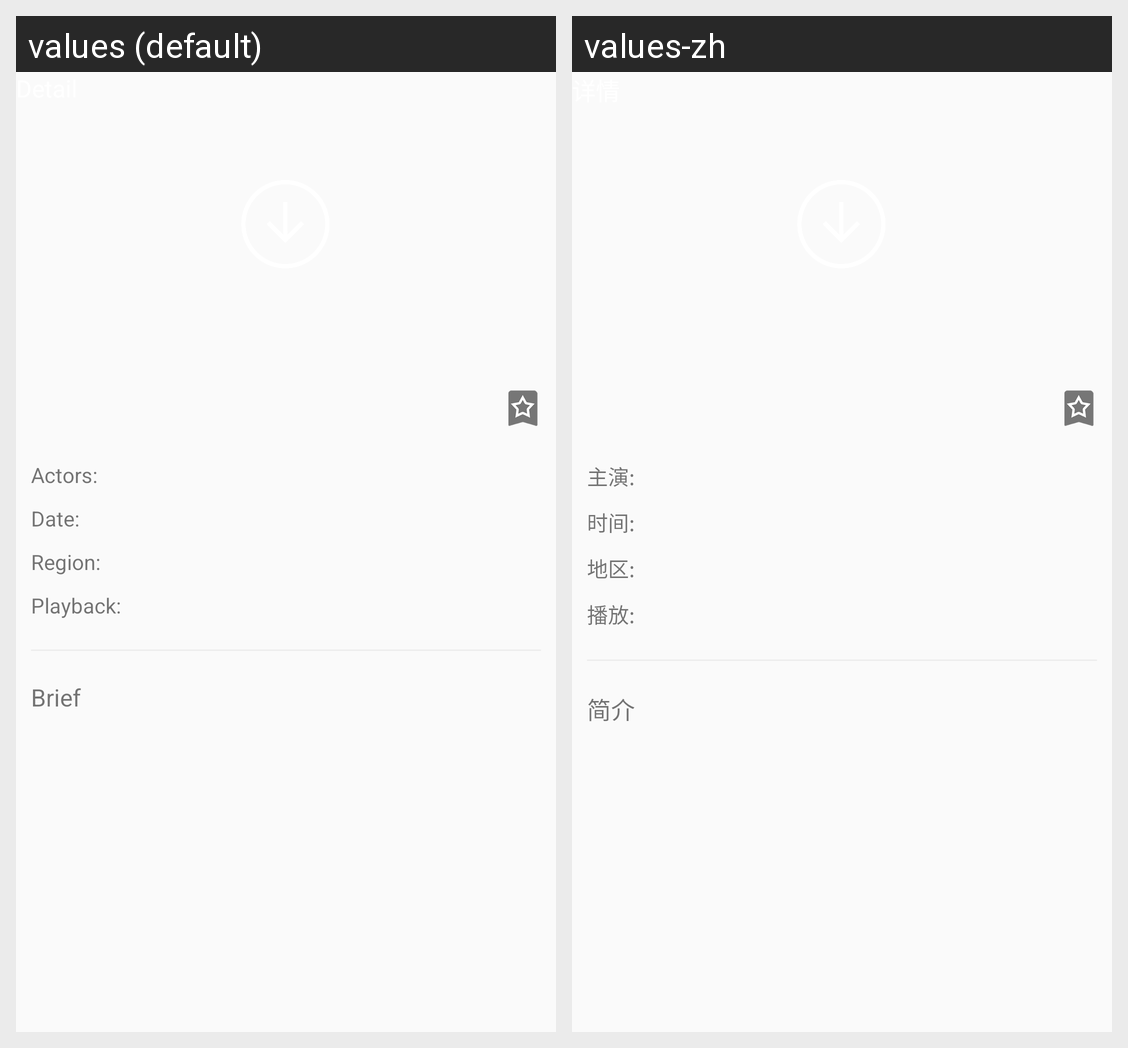

For this localized Android screen grid, give each drawn string resource with its value in every locale shown.
Android screen res/layout/activity_stereo_video_detail.xml rendered under 2 locales, left to right: values (default), values-zh. Device: Nexus 5 (rendered at 1080×1920; each locale shown at half size, 540×960, under a caption strip naming it); theme AppTheme2.
Strings drawn on this screen, with the default value and each locale's value (text and hints the layout hard-codes, and strings that could not be matched under every locale, appear in the picture but are not listed):

detail_actors
  values: Actors:  
  values-zh: 主演:  

detail_time
  values: Date:  
  values-zh: 时间:  

detail_location
  values: Region:  
  values-zh: 地区:  

detail_play_count
  values: Playback:  
  values-zh: 播放:  

detail_intro
  values: Brief
  values-zh: 简介
